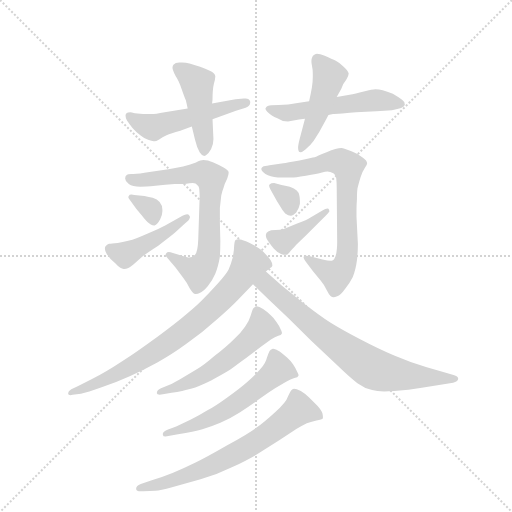
t = 0.00 s
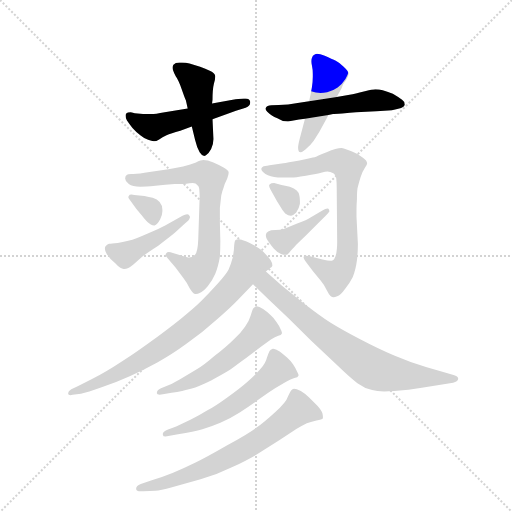
t = 2.12 s
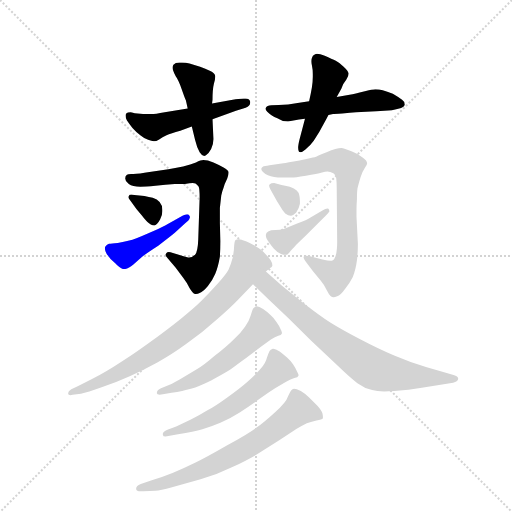
t = 4.23 s
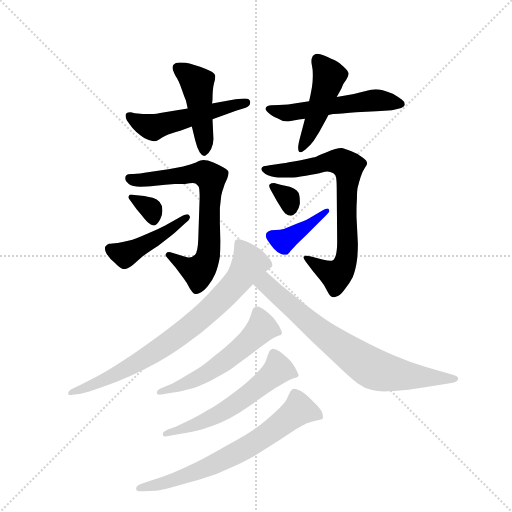
t = 6.34 s
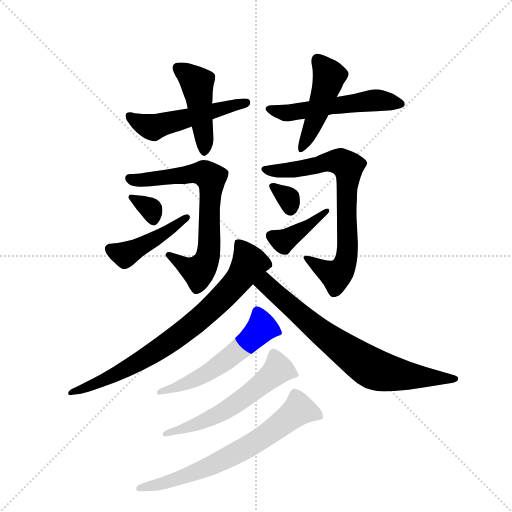
t = 8.46 s
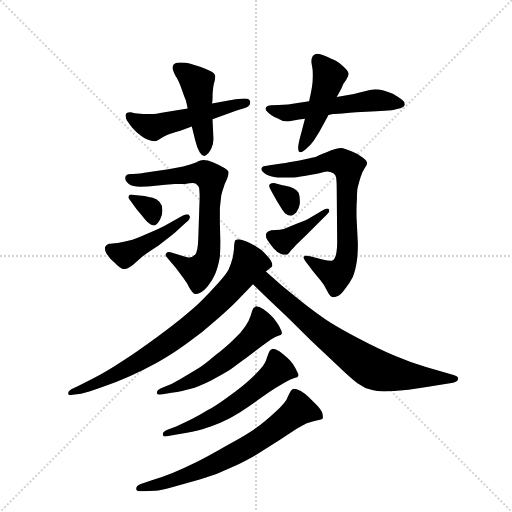
t = 10.57 s

The animated SVG that drew these frames (rendered in a browser with its animation timeline set to each time). Animation: 15 CSS @keyframes rules; one cycle of 10.57 s.

<svg version="1.1" viewBox="0 0 1024 1024" xmlns="http://www.w3.org/2000/svg">
  <g stroke="lightgray" stroke-dasharray="1,1" stroke-width="1" transform="scale(4, 4)">
    <line x1="0" y1="0" x2="256" y2="256"></line>
    <line x1="256" y1="0" x2="0" y2="256"></line>
    <line x1="128" y1="0" x2="128" y2="256"></line>
    <line x1="0" y1="128" x2="256" y2="128"></line>
  </g>
  <g transform="scale(0.92, -0.92) translate(60, -900)">
    <style type="text/css">
      
        @keyframes keyframes0 {
          from {
            stroke: blue;
            stroke-dashoffset: 526;
            stroke-width: 128;
          }
          63% {
            animation-timing-function: step-end;
            stroke: blue;
            stroke-dashoffset: 0;
            stroke-width: 128;
          }
          to {
            stroke: black;
            stroke-width: 1024;
          }
        }
        #make-me-a-hanzi-animation-0 {
          animation: keyframes0 0.6780598958333334s both;
          animation-delay: 0s;
          animation-timing-function: linear;
        }
      
        @keyframes keyframes1 {
          from {
            stroke: blue;
            stroke-dashoffset: 461;
            stroke-width: 128;
          }
          60% {
            animation-timing-function: step-end;
            stroke: blue;
            stroke-dashoffset: 0;
            stroke-width: 128;
          }
          to {
            stroke: black;
            stroke-width: 1024;
          }
        }
        #make-me-a-hanzi-animation-1 {
          animation: keyframes1 0.6251627604166666s both;
          animation-delay: 0.6780598958333334s;
          animation-timing-function: linear;
        }
      
        @keyframes keyframes2 {
          from {
            stroke: blue;
            stroke-dashoffset: 550;
            stroke-width: 128;
          }
          64% {
            animation-timing-function: step-end;
            stroke: blue;
            stroke-dashoffset: 0;
            stroke-width: 128;
          }
          to {
            stroke: black;
            stroke-width: 1024;
          }
        }
        #make-me-a-hanzi-animation-2 {
          animation: keyframes2 0.6975911458333334s both;
          animation-delay: 1.30322265625s;
          animation-timing-function: linear;
        }
      
        @keyframes keyframes3 {
          from {
            stroke: blue;
            stroke-dashoffset: 471;
            stroke-width: 128;
          }
          61% {
            animation-timing-function: step-end;
            stroke: blue;
            stroke-dashoffset: 0;
            stroke-width: 128;
          }
          to {
            stroke: black;
            stroke-width: 1024;
          }
        }
        #make-me-a-hanzi-animation-3 {
          animation: keyframes3 0.63330078125s both;
          animation-delay: 2.0008138020833335s;
          animation-timing-function: linear;
        }
      
        @keyframes keyframes4 {
          from {
            stroke: blue;
            stroke-dashoffset: 719;
            stroke-width: 128;
          }
          70% {
            animation-timing-function: step-end;
            stroke: blue;
            stroke-dashoffset: 0;
            stroke-width: 128;
          }
          to {
            stroke: black;
            stroke-width: 1024;
          }
        }
        #make-me-a-hanzi-animation-4 {
          animation: keyframes4 0.8351236979166666s both;
          animation-delay: 2.6341145833333335s;
          animation-timing-function: linear;
        }
      
        @keyframes keyframes5 {
          from {
            stroke: blue;
            stroke-dashoffset: 337;
            stroke-width: 128;
          }
          52% {
            animation-timing-function: step-end;
            stroke: blue;
            stroke-dashoffset: 0;
            stroke-width: 128;
          }
          to {
            stroke: black;
            stroke-width: 1024;
          }
        }
        #make-me-a-hanzi-animation-5 {
          animation: keyframes5 0.5242513020833334s both;
          animation-delay: 3.46923828125s;
          animation-timing-function: linear;
        }
      
        @keyframes keyframes6 {
          from {
            stroke: blue;
            stroke-dashoffset: 449;
            stroke-width: 128;
          }
          59% {
            animation-timing-function: step-end;
            stroke: blue;
            stroke-dashoffset: 0;
            stroke-width: 128;
          }
          to {
            stroke: black;
            stroke-width: 1024;
          }
        }
        #make-me-a-hanzi-animation-6 {
          animation: keyframes6 0.6153971354166666s both;
          animation-delay: 3.9934895833333335s;
          animation-timing-function: linear;
        }
      
        @keyframes keyframes7 {
          from {
            stroke: blue;
            stroke-dashoffset: 762;
            stroke-width: 128;
          }
          71% {
            animation-timing-function: step-end;
            stroke: blue;
            stroke-dashoffset: 0;
            stroke-width: 128;
          }
          to {
            stroke: black;
            stroke-width: 1024;
          }
        }
        #make-me-a-hanzi-animation-7 {
          animation: keyframes7 0.8701171875s both;
          animation-delay: 4.60888671875s;
          animation-timing-function: linear;
        }
      
        @keyframes keyframes8 {
          from {
            stroke: blue;
            stroke-dashoffset: 324;
            stroke-width: 128;
          }
          51% {
            animation-timing-function: step-end;
            stroke: blue;
            stroke-dashoffset: 0;
            stroke-width: 128;
          }
          to {
            stroke: black;
            stroke-width: 1024;
          }
        }
        #make-me-a-hanzi-animation-8 {
          animation: keyframes8 0.513671875s both;
          animation-delay: 5.47900390625s;
          animation-timing-function: linear;
        }
      
        @keyframes keyframes9 {
          from {
            stroke: blue;
            stroke-dashoffset: 401;
            stroke-width: 128;
          }
          57% {
            animation-timing-function: step-end;
            stroke: blue;
            stroke-dashoffset: 0;
            stroke-width: 128;
          }
          to {
            stroke: black;
            stroke-width: 1024;
          }
        }
        #make-me-a-hanzi-animation-9 {
          animation: keyframes9 0.5763346354166666s both;
          animation-delay: 5.99267578125s;
          animation-timing-function: linear;
        }
      
        @keyframes keyframes10 {
          from {
            stroke: blue;
            stroke-dashoffset: 792;
            stroke-width: 128;
          }
          72% {
            animation-timing-function: step-end;
            stroke: blue;
            stroke-dashoffset: 0;
            stroke-width: 128;
          }
          to {
            stroke: black;
            stroke-width: 1024;
          }
        }
        #make-me-a-hanzi-animation-10 {
          animation: keyframes10 0.89453125s both;
          animation-delay: 6.569010416666667s;
          animation-timing-function: linear;
        }
      
        @keyframes keyframes11 {
          from {
            stroke: blue;
            stroke-dashoffset: 749;
            stroke-width: 128;
          }
          71% {
            animation-timing-function: step-end;
            stroke: blue;
            stroke-dashoffset: 0;
            stroke-width: 128;
          }
          to {
            stroke: black;
            stroke-width: 1024;
          }
        }
        #make-me-a-hanzi-animation-11 {
          animation: keyframes11 0.8595377604166666s both;
          animation-delay: 7.463541666666667s;
          animation-timing-function: linear;
        }
      
        @keyframes keyframes12 {
          from {
            stroke: blue;
            stroke-dashoffset: 566;
            stroke-width: 128;
          }
          65% {
            animation-timing-function: step-end;
            stroke: blue;
            stroke-dashoffset: 0;
            stroke-width: 128;
          }
          to {
            stroke: black;
            stroke-width: 1024;
          }
        }
        #make-me-a-hanzi-animation-12 {
          animation: keyframes12 0.7106119791666666s both;
          animation-delay: 8.323079427083334s;
          animation-timing-function: linear;
        }
      
        @keyframes keyframes13 {
          from {
            stroke: blue;
            stroke-dashoffset: 581;
            stroke-width: 128;
          }
          65% {
            animation-timing-function: step-end;
            stroke: blue;
            stroke-dashoffset: 0;
            stroke-width: 128;
          }
          to {
            stroke: black;
            stroke-width: 1024;
          }
        }
        #make-me-a-hanzi-animation-13 {
          animation: keyframes13 0.7228190104166666s both;
          animation-delay: 9.03369140625s;
          animation-timing-function: linear;
        }
      
        @keyframes keyframes14 {
          from {
            stroke: blue;
            stroke-dashoffset: 696;
            stroke-width: 128;
          }
          69% {
            animation-timing-function: step-end;
            stroke: blue;
            stroke-dashoffset: 0;
            stroke-width: 128;
          }
          to {
            stroke: black;
            stroke-width: 1024;
          }
        }
        #make-me-a-hanzi-animation-14 {
          animation: keyframes14 0.81640625s both;
          animation-delay: 9.756510416666666s;
          animation-timing-function: linear;
        }
      
    </style>
    
      <path d="M 402 641 L 453 659 L 474 666 Q 484 669 484 677 L 484 679 Q 482 686 474 686 L 470 686 L 452 684 L 401 675 L 348 664 L 298 656 Q 277 652 269 652 L 251 652 L 233 654 Q 225 656 224 656 Q 217 656 215 654 Q 213 652 213 650 L 213 648 Q 213 643 216 638 Q 220 632 228 622 Q 237 612 245 606 Q 252 600 262 596 Q 270 593 274 593 L 276 593 Q 279 593 286 597 Q 293 602 302 606 Q 311 610 332 616 L 357 625 L 402 641 Z" fill="lightgray"></path>
    
      <path d="M 357 625 L 364 596 Q 368 579 374 569 Q 379 561 384 561 Q 385 561 387 562 Q 394 566 399 576 Q 404 586 404 598 L 402 641 L 401 675 L 402 683 Q 402 706 405 718 Q 408 728 408 733 L 408 735 Q 406 742 396 746 Q 387 751 375 755 L 352 762 Q 344 764 336 764 L 330 764 Q 321 764 317 759 Q 315 756 315 753 Q 315 750 316 748 Q 318 742 322 734 Q 328 726 335 706 Q 342 686 344 682 Q 345 678 348 664 L 357 625 Z" fill="lightgray"></path>
    
      <path d="M 654 650 L 664 652 Q 666 652 684 653 Q 702 655 714 656 L 758 658 L 784 660 Q 792 660 799 662 Q 806 663 812 665 Q 818 668 820 672 L 820 673 Q 820 679 814 683 Q 806 689 794 696 Q 781 702 772 704 Q 764 706 756 706 Q 750 706 731 701 Q 712 696 700 694 L 672 689 L 612 680 L 587 676 Q 566 672 546 672 L 530 671 Q 520 670 518 666 Q 517 665 517 664 Q 517 661 521 657 Q 526 652 531 649 Q 536 646 543 643 Q 550 639 555 637 Q 560 636 566 636 L 590 640 L 603 642 L 654 650 Z" fill="lightgray"></path>
    
      <path d="M 622 594 L 634 613 L 645 633 Q 650 642 654 650 L 672 689 L 682 707 L 686 717 L 693 727 Q 698 735 698 740 Q 697 746 687 755 Q 678 764 670 768 Q 662 772 646 779 Q 635 783 629 783 Q 627 783 625 782 Q 619 779 618 774 Q 617 771 617 767 Q 617 763 618 758 Q 620 749 620 739 L 620 733 Q 620 722 618 710 Q 616 698 612 680 L 603 642 L 591 596 Q 588 584 588 579 Q 588 574 590 570 Q 591 569 593 569 Q 597 569 604 575 Q 615 584 622 594 Z" fill="lightgray"></path>
    
      <path d="M 322 318 L 339 295 Q 346 286 352 274 Q 359 262 364 261 L 366 261 Q 370 261 374 263 Q 382 266 392 278 Q 402 291 408 305 Q 414 319 418 342 Q 419 358 419 376 L 418 415 L 418 448 L 421 475 Q 423 485 426 492 Q 428 500 434 512 Q 437 520 437 524 L 437 526 Q 436 530 426 536 Q 418 541 404 547 Q 391 552 382 552 Q 377 552 366 547 Q 355 543 338 538 Q 320 534 306 532 L 265 526 Q 242 522 230 522 L 225 522 Q 218 522 216 520 Q 212 517 212 512 Q 212 506 220 500 Q 228 494 245 494 Q 256 494 278 496 Q 300 499 320 500 L 342 500 Q 353 502 359 502 Q 363 502 365 501 Q 369 498 372 494 Q 374 490 374 470 L 371 380 Q 370 353 364 346 Q 358 340 351 340 L 349 340 L 339 343 L 316 350 Q 310 352 307 352 Q 303 352 302 350 Q 300 348 300 346 Q 300 343 304 339 L 322 318 Z" fill="lightgray"></path>
    
      <path d="M 237 445 L 248 432 Q 258 419 260 418 Q 268 410 275 410 L 276 410 Q 282 412 288 423 Q 293 432 293 441 L 293 444 Q 293 454 287 461 Q 282 467 272 470 Q 264 472 254 474 L 232 476 Q 229 477 226 477 Q 221 477 220 474 Q 219 473 219 471 Q 219 469 222 466 L 237 445 Z" fill="lightgray"></path>
    
      <path d="M 299 410 Q 288 404 260 392 Q 233 380 221 377 Q 210 374 196 372 Q 182 371 177 370 Q 172 368 170 365 Q 168 363 168 360 Q 168 355 172 348 Q 178 338 190 328 Q 202 315 209 315 L 210 315 Q 218 315 230 325 L 249 342 Q 259 350 284 366 Q 308 384 320 394 L 342 414 Q 352 422 352 425 Q 353 426 353 428 Q 353 430 351 432 Q 350 434 347 434 Q 342 434 332 428 L 299 410 Z" fill="lightgray"></path>
    
      <path d="M 620 311 L 637 290 Q 644 282 651 268 Q 658 254 664 254 L 665 254 Q 668 254 673 256 Q 680 258 690 272 Q 700 284 707 298 Q 713 312 716 334 Q 718 350 718 370 L 715 429 L 715 442 Q 715 455 716 468 Q 716 488 718 494 Q 720 502 724 515 Q 728 528 733 535 Q 738 542 738 544 L 738 545 Q 738 551 729 557 Q 720 565 704 571 Q 688 577 682 578 Q 672 578 650 569 Q 628 560 624 558 Q 619 557 591 551 Q 563 546 556 545 L 526 541 Q 514 539 512 538 Q 509 536 508 533 Q 508 528 517 522 Q 527 516 544 514 L 574 514 Q 580 514 605 518 Q 630 522 640 525 Q 647 527 652 527 Q 656 527 658 526 Q 666 524 669 519 Q 672 515 672 491 L 673 374 Q 673 356 670 345 Q 667 334 661 333 L 659 333 Q 653 333 641 336 L 614 343 Q 609 344 606 344 Q 602 344 600 342 L 600 340 Q 600 337 604 332 L 620 311 Z" fill="lightgray"></path>
    
      <path d="M 538 470 Q 541 464 548 453 Q 554 442 560 436 Q 567 431 572 431 L 573 431 Q 578 432 584 438 Q 590 446 592 457 L 592 463 Q 592 469 591 474 Q 590 482 585 486 Q 580 490 570 494 Q 559 497 552 498 L 536 502 Q 529 502 526 499 Q 525 498 525 496 Q 525 493 528 488 L 538 470 Z" fill="lightgray"></path>
    
      <path d="M 615 427 Q 608 422 586 414 L 557 402 Q 549 400 539 400 Q 528 400 523 397 Q 518 394 518 389 L 518 387 Q 518 383 522 377 Q 528 368 535 360 Q 542 352 551 348 Q 556 346 560 346 L 562 346 Q 566 346 572 355 Q 580 363 584 368 L 606 389 L 631 414 L 648 431 Q 655 438 656 440 L 656 441 Q 656 443 654 446 Q 653 447 652 447 Q 648 447 640 442 L 615 427 Z" fill="lightgray"></path>
    
      <path d="M 518 310 L 528 318 Q 530 319 532 322 L 532 324 Q 532 330 524 340 Q 514 352 506 358 Q 497 365 483 372 Q 468 379 460 380 Q 454 380 452 378 Q 450 376 449 366 Q 449 356 446 340 Q 442 325 437 314 Q 432 304 413 283 Q 394 262 378 246 Q 362 230 332 206 Q 302 182 262 153 Q 222 124 198 110 Q 174 94 140 76 L 110 61 L 95 54 Q 88 50 88 45 Q 88 41 93 41 Q 95 41 98 42 L 116 44 Q 130 47 161 58 Q 191 68 222 82 Q 253 96 282 112 Q 312 128 346 153 Q 381 178 412 206 Q 444 234 458 249 L 490 282 L 518 310 Z" fill="lightgray"></path>
    
      <path d="M 490 282 L 523 250 L 566 209 L 616 160 L 672 107 Q 702 78 717 67 Q 732 56 749 52 Q 759 49 775 49 Q 785 49 797 50 Q 829 52 857 57 L 925 68 Q 935 70 936 76 L 936 77 Q 936 82 926 85 L 866 102 Q 832 112 797 127 Q 762 142 722 163 Q 682 184 658 199 Q 635 214 600 241 L 553 279 L 518 310 C 496 330 468 303 490 282 Z" fill="lightgray"></path>
    
      <path d="M 290 56 Q 281 52 281 46 L 281 45 Q 281 42 287 42 Q 290 42 294 43 L 313 46 Q 338 50 355 55 Q 373 60 399 73 Q 424 86 440 96 Q 454 107 475 122 L 508 147 L 529 162 Q 538 168 545 170 Q 552 172 552 174 Q 553 175 553 176 Q 553 179 550 184 Q 547 192 541 200 Q 536 208 528 215 Q 521 222 512 228 Q 503 234 498 234 L 497 234 Q 492 232 490 229 Q 488 225 485 214 Q 482 203 473 190 Q 464 176 448 162 Q 432 146 406 126 Q 382 105 366 96 L 336 78 Q 316 66 310 64 L 290 56 Z" fill="lightgray"></path>
    
      <path d="M 304 -34 Q 294 -38 294 -43 L 294 -45 Q 294 -49 300 -49 Q 303 -49 306 -48 L 327 -44 Q 362 -38 380 -33 Q 398 -28 419 -19 Q 440 -10 462 4 Q 484 18 506 34 Q 528 50 538 56 L 562 70 Q 572 76 580 78 Q 588 80 588 82 Q 589 83 589 84 Q 589 87 586 92 Q 583 99 577 108 Q 572 116 564 123 Q 556 130 548 136 Q 539 142 534 142 L 533 142 Q 528 140 526 137 Q 524 133 520 122 Q 518 112 507 99 Q 496 86 478 70 Q 460 54 434 36 Q 408 17 391 8 Q 375 -2 355 -12 L 323 -27 L 304 -34 Z" fill="lightgray"></path>
    
      <path d="M 278 -167 Q 288 -166 314 -159 L 376 -142 Q 412 -132 444 -116 Q 476 -101 498 -88 L 547 -57 L 585 -32 Q 597 -25 607 -20 Q 618 -16 628 -14 Q 640 -12 642 -9 L 642 -7 Q 642 -4 641 1 Q 639 8 630 18 L 612 36 Q 604 44 594 50 Q 584 55 579 55 Q 577 55 576 54 Q 572 52 566 38 Q 562 25 538 4 Q 514 -18 497 -30 Q 480 -43 434 -68 Q 389 -94 364 -106 Q 340 -118 315 -128 Q 290 -138 270 -144 L 246 -152 Q 236 -156 236 -162 L 236 -163 Q 236 -168 246 -168 L 252 -168 L 278 -167 Z" fill="lightgray"></path>
    
    
      <clipPath id="make-me-a-hanzi-clip-0">
        <path d="M 402 641 L 453 659 L 474 666 Q 484 669 484 677 L 484 679 Q 482 686 474 686 L 470 686 L 452 684 L 401 675 L 348 664 L 298 656 Q 277 652 269 652 L 251 652 L 233 654 Q 225 656 224 656 Q 217 656 215 654 Q 213 652 213 650 L 213 648 Q 213 643 216 638 Q 220 632 228 622 Q 237 612 245 606 Q 252 600 262 596 Q 270 593 274 593 L 276 593 Q 279 593 286 597 Q 293 602 302 606 Q 311 610 332 616 L 357 625 L 402 641 Z"></path>
      </clipPath>
      <path clip-path="url(#make-me-a-hanzi-clip-0)" d="M 220 649 L 270 623 L 476 678" fill="none" id="make-me-a-hanzi-animation-0" stroke-dasharray="398 796" stroke-linecap="round"></path>
    
      <clipPath id="make-me-a-hanzi-clip-1">
        <path d="M 357 625 L 364 596 Q 368 579 374 569 Q 379 561 384 561 Q 385 561 387 562 Q 394 566 399 576 Q 404 586 404 598 L 402 641 L 401 675 L 402 683 Q 402 706 405 718 Q 408 728 408 733 L 408 735 Q 406 742 396 746 Q 387 751 375 755 L 352 762 Q 344 764 336 764 L 330 764 Q 321 764 317 759 Q 315 756 315 753 Q 315 750 316 748 Q 318 742 322 734 Q 328 726 335 706 Q 342 686 344 682 Q 345 678 348 664 L 357 625 Z"></path>
      </clipPath>
      <path clip-path="url(#make-me-a-hanzi-clip-1)" d="M 326 753 L 369 719 L 384 604 L 383 570" fill="none" id="make-me-a-hanzi-animation-1" stroke-dasharray="333 666" stroke-linecap="round"></path>
    
      <clipPath id="make-me-a-hanzi-clip-2">
        <path d="M 654 650 L 664 652 Q 666 652 684 653 Q 702 655 714 656 L 758 658 L 784 660 Q 792 660 799 662 Q 806 663 812 665 Q 818 668 820 672 L 820 673 Q 820 679 814 683 Q 806 689 794 696 Q 781 702 772 704 Q 764 706 756 706 Q 750 706 731 701 Q 712 696 700 694 L 672 689 L 612 680 L 587 676 Q 566 672 546 672 L 530 671 Q 520 670 518 666 Q 517 665 517 664 Q 517 661 521 657 Q 526 652 531 649 Q 536 646 543 643 Q 550 639 555 637 Q 560 636 566 636 L 590 640 L 603 642 L 654 650 Z"></path>
      </clipPath>
      <path clip-path="url(#make-me-a-hanzi-clip-2)" d="M 523 663 L 562 654 L 755 682 L 813 673" fill="none" id="make-me-a-hanzi-animation-2" stroke-dasharray="422 844" stroke-linecap="round"></path>
    
      <clipPath id="make-me-a-hanzi-clip-3">
        <path d="M 622 594 L 634 613 L 645 633 Q 650 642 654 650 L 672 689 L 682 707 L 686 717 L 693 727 Q 698 735 698 740 Q 697 746 687 755 Q 678 764 670 768 Q 662 772 646 779 Q 635 783 629 783 Q 627 783 625 782 Q 619 779 618 774 Q 617 771 617 767 Q 617 763 618 758 Q 620 749 620 739 L 620 733 Q 620 722 618 710 Q 616 698 612 680 L 603 642 L 591 596 Q 588 584 588 579 Q 588 574 590 570 Q 591 569 593 569 Q 597 569 604 575 Q 615 584 622 594 Z"></path>
      </clipPath>
      <path clip-path="url(#make-me-a-hanzi-clip-3)" d="M 630 771 L 656 735 L 628 648 L 594 576" fill="none" id="make-me-a-hanzi-animation-3" stroke-dasharray="343 686" stroke-linecap="round"></path>
    
      <clipPath id="make-me-a-hanzi-clip-4">
        <path d="M 322 318 L 339 295 Q 346 286 352 274 Q 359 262 364 261 L 366 261 Q 370 261 374 263 Q 382 266 392 278 Q 402 291 408 305 Q 414 319 418 342 Q 419 358 419 376 L 418 415 L 418 448 L 421 475 Q 423 485 426 492 Q 428 500 434 512 Q 437 520 437 524 L 437 526 Q 436 530 426 536 Q 418 541 404 547 Q 391 552 382 552 Q 377 552 366 547 Q 355 543 338 538 Q 320 534 306 532 L 265 526 Q 242 522 230 522 L 225 522 Q 218 522 216 520 Q 212 517 212 512 Q 212 506 220 500 Q 228 494 245 494 Q 256 494 278 496 Q 300 499 320 500 L 342 500 Q 353 502 359 502 Q 363 502 365 501 Q 369 498 372 494 Q 374 490 374 470 L 371 380 Q 370 353 364 346 Q 358 340 351 340 L 349 340 L 339 343 L 316 350 Q 310 352 307 352 Q 303 352 302 350 Q 300 348 300 346 Q 300 343 304 339 L 322 318 Z"></path>
      </clipPath>
      <path clip-path="url(#make-me-a-hanzi-clip-4)" d="M 223 512 L 270 510 L 367 524 L 384 523 L 399 514 L 394 359 L 387 329 L 371 311 L 354 315 L 307 345" fill="none" id="make-me-a-hanzi-animation-4" stroke-dasharray="591 1182" stroke-linecap="round"></path>
    
      <clipPath id="make-me-a-hanzi-clip-5">
        <path d="M 237 445 L 248 432 Q 258 419 260 418 Q 268 410 275 410 L 276 410 Q 282 412 288 423 Q 293 432 293 441 L 293 444 Q 293 454 287 461 Q 282 467 272 470 Q 264 472 254 474 L 232 476 Q 229 477 226 477 Q 221 477 220 474 Q 219 473 219 471 Q 219 469 222 466 L 237 445 Z"></path>
      </clipPath>
      <path clip-path="url(#make-me-a-hanzi-clip-5)" d="M 224 471 L 269 445 L 276 417" fill="none" id="make-me-a-hanzi-animation-5" stroke-dasharray="209 418" stroke-linecap="round"></path>
    
      <clipPath id="make-me-a-hanzi-clip-6">
        <path d="M 299 410 Q 288 404 260 392 Q 233 380 221 377 Q 210 374 196 372 Q 182 371 177 370 Q 172 368 170 365 Q 168 363 168 360 Q 168 355 172 348 Q 178 338 190 328 Q 202 315 209 315 L 210 315 Q 218 315 230 325 L 249 342 Q 259 350 284 366 Q 308 384 320 394 L 342 414 Q 352 422 352 425 Q 353 426 353 428 Q 353 430 351 432 Q 350 434 347 434 Q 342 434 332 428 L 299 410 Z"></path>
      </clipPath>
      <path clip-path="url(#make-me-a-hanzi-clip-6)" d="M 180 358 L 211 346 L 283 383 L 348 428" fill="none" id="make-me-a-hanzi-animation-6" stroke-dasharray="321 642" stroke-linecap="round"></path>
    
      <clipPath id="make-me-a-hanzi-clip-7">
        <path d="M 620 311 L 637 290 Q 644 282 651 268 Q 658 254 664 254 L 665 254 Q 668 254 673 256 Q 680 258 690 272 Q 700 284 707 298 Q 713 312 716 334 Q 718 350 718 370 L 715 429 L 715 442 Q 715 455 716 468 Q 716 488 718 494 Q 720 502 724 515 Q 728 528 733 535 Q 738 542 738 544 L 738 545 Q 738 551 729 557 Q 720 565 704 571 Q 688 577 682 578 Q 672 578 650 569 Q 628 560 624 558 Q 619 557 591 551 Q 563 546 556 545 L 526 541 Q 514 539 512 538 Q 509 536 508 533 Q 508 528 517 522 Q 527 516 544 514 L 574 514 Q 580 514 605 518 Q 630 522 640 525 Q 647 527 652 527 Q 656 527 658 526 Q 666 524 669 519 Q 672 515 672 491 L 673 374 Q 673 356 670 345 Q 667 334 661 333 L 659 333 Q 653 333 641 336 L 614 343 Q 609 344 606 344 Q 602 344 600 342 L 600 340 Q 600 337 604 332 L 620 311 Z"></path>
      </clipPath>
      <path clip-path="url(#make-me-a-hanzi-clip-7)" d="M 516 531 L 593 532 L 665 550 L 697 538 L 691 331 L 670 301 L 604 341" fill="none" id="make-me-a-hanzi-animation-7" stroke-dasharray="634 1268" stroke-linecap="round"></path>
    
      <clipPath id="make-me-a-hanzi-clip-8">
        <path d="M 538 470 Q 541 464 548 453 Q 554 442 560 436 Q 567 431 572 431 L 573 431 Q 578 432 584 438 Q 590 446 592 457 L 592 463 Q 592 469 591 474 Q 590 482 585 486 Q 580 490 570 494 Q 559 497 552 498 L 536 502 Q 529 502 526 499 Q 525 498 525 496 Q 525 493 528 488 L 538 470 Z"></path>
      </clipPath>
      <path clip-path="url(#make-me-a-hanzi-clip-8)" d="M 533 495 L 565 470 L 573 444" fill="none" id="make-me-a-hanzi-animation-8" stroke-dasharray="196 392" stroke-linecap="round"></path>
    
      <clipPath id="make-me-a-hanzi-clip-9">
        <path d="M 615 427 Q 608 422 586 414 L 557 402 Q 549 400 539 400 Q 528 400 523 397 Q 518 394 518 389 L 518 387 Q 518 383 522 377 Q 528 368 535 360 Q 542 352 551 348 Q 556 346 560 346 L 562 346 Q 566 346 572 355 Q 580 363 584 368 L 606 389 L 631 414 L 648 431 Q 655 438 656 440 L 656 441 Q 656 443 654 446 Q 653 447 652 447 Q 648 447 640 442 L 615 427 Z"></path>
      </clipPath>
      <path clip-path="url(#make-me-a-hanzi-clip-9)" d="M 529 388 L 556 376 L 651 442" fill="none" id="make-me-a-hanzi-animation-9" stroke-dasharray="273 546" stroke-linecap="round"></path>
    
      <clipPath id="make-me-a-hanzi-clip-10">
        <path d="M 518 310 L 528 318 Q 530 319 532 322 L 532 324 Q 532 330 524 340 Q 514 352 506 358 Q 497 365 483 372 Q 468 379 460 380 Q 454 380 452 378 Q 450 376 449 366 Q 449 356 446 340 Q 442 325 437 314 Q 432 304 413 283 Q 394 262 378 246 Q 362 230 332 206 Q 302 182 262 153 Q 222 124 198 110 Q 174 94 140 76 L 110 61 L 95 54 Q 88 50 88 45 Q 88 41 93 41 Q 95 41 98 42 L 116 44 Q 130 47 161 58 Q 191 68 222 82 Q 253 96 282 112 Q 312 128 346 153 Q 381 178 412 206 Q 444 234 458 249 L 490 282 L 518 310 Z"></path>
      </clipPath>
      <path clip-path="url(#make-me-a-hanzi-clip-10)" d="M 458 370 L 482 328 L 451 283 L 380 212 L 244 114 L 148 64 L 94 47" fill="none" id="make-me-a-hanzi-animation-10" stroke-dasharray="664 1328" stroke-linecap="round"></path>
    
      <clipPath id="make-me-a-hanzi-clip-11">
        <path d="M 490 282 L 523 250 L 566 209 L 616 160 L 672 107 Q 702 78 717 67 Q 732 56 749 52 Q 759 49 775 49 Q 785 49 797 50 Q 829 52 857 57 L 925 68 Q 935 70 936 76 L 936 77 Q 936 82 926 85 L 866 102 Q 832 112 797 127 Q 762 142 722 163 Q 682 184 658 199 Q 635 214 600 241 L 553 279 L 518 310 C 496 330 468 303 490 282 Z"></path>
      </clipPath>
      <path clip-path="url(#make-me-a-hanzi-clip-11)" d="M 500 281 L 522 280 L 641 175 L 751 98 L 832 82 L 927 77" fill="none" id="make-me-a-hanzi-animation-11" stroke-dasharray="621 1242" stroke-linecap="round"></path>
    
      <clipPath id="make-me-a-hanzi-clip-12">
        <path d="M 290 56 Q 281 52 281 46 L 281 45 Q 281 42 287 42 Q 290 42 294 43 L 313 46 Q 338 50 355 55 Q 373 60 399 73 Q 424 86 440 96 Q 454 107 475 122 L 508 147 L 529 162 Q 538 168 545 170 Q 552 172 552 174 Q 553 175 553 176 Q 553 179 550 184 Q 547 192 541 200 Q 536 208 528 215 Q 521 222 512 228 Q 503 234 498 234 L 497 234 Q 492 232 490 229 Q 488 225 485 214 Q 482 203 473 190 Q 464 176 448 162 Q 432 146 406 126 Q 382 105 366 96 L 336 78 Q 316 66 310 64 L 290 56 Z"></path>
      </clipPath>
      <path clip-path="url(#make-me-a-hanzi-clip-12)" d="M 498 226 L 510 188 L 477 154 L 384 84 L 285 46" fill="none" id="make-me-a-hanzi-animation-12" stroke-dasharray="438 876" stroke-linecap="round"></path>
    
      <clipPath id="make-me-a-hanzi-clip-13">
        <path d="M 304 -34 Q 294 -38 294 -43 L 294 -45 Q 294 -49 300 -49 Q 303 -49 306 -48 L 327 -44 Q 362 -38 380 -33 Q 398 -28 419 -19 Q 440 -10 462 4 Q 484 18 506 34 Q 528 50 538 56 L 562 70 Q 572 76 580 78 Q 588 80 588 82 Q 589 83 589 84 Q 589 87 586 92 Q 583 99 577 108 Q 572 116 564 123 Q 556 130 548 136 Q 539 142 534 142 L 533 142 Q 528 140 526 137 Q 524 133 520 122 Q 518 112 507 99 Q 496 86 478 70 Q 460 54 434 36 Q 408 17 391 8 Q 375 -2 355 -12 L 323 -27 L 304 -34 Z"></path>
      </clipPath>
      <path clip-path="url(#make-me-a-hanzi-clip-13)" d="M 534 134 L 545 97 L 477 40 L 393 -11 L 299 -44" fill="none" id="make-me-a-hanzi-animation-13" stroke-dasharray="453 906" stroke-linecap="round"></path>
    
      <clipPath id="make-me-a-hanzi-clip-14">
        <path d="M 278 -167 Q 288 -166 314 -159 L 376 -142 Q 412 -132 444 -116 Q 476 -101 498 -88 L 547 -57 L 585 -32 Q 597 -25 607 -20 Q 618 -16 628 -14 Q 640 -12 642 -9 L 642 -7 Q 642 -4 641 1 Q 639 8 630 18 L 612 36 Q 604 44 594 50 Q 584 55 579 55 Q 577 55 576 54 Q 572 52 566 38 Q 562 25 538 4 Q 514 -18 497 -30 Q 480 -43 434 -68 Q 389 -94 364 -106 Q 340 -118 315 -128 Q 290 -138 270 -144 L 246 -152 Q 236 -156 236 -162 L 236 -163 Q 236 -168 246 -168 L 252 -168 L 278 -167 Z"></path>
      </clipPath>
      <path clip-path="url(#make-me-a-hanzi-clip-14)" d="M 634 -8 L 619 3 L 590 10 L 504 -56 L 416 -105 L 303 -149 L 243 -162" fill="none" id="make-me-a-hanzi-animation-14" stroke-dasharray="568 1136" stroke-linecap="round"></path>
    
  </g>
</svg>
